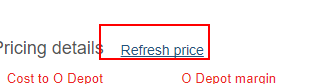
Task: Blank Project
Workflow: EnterConsignmentPalletDetails

Step 1: click on the button 'Refresh price'
